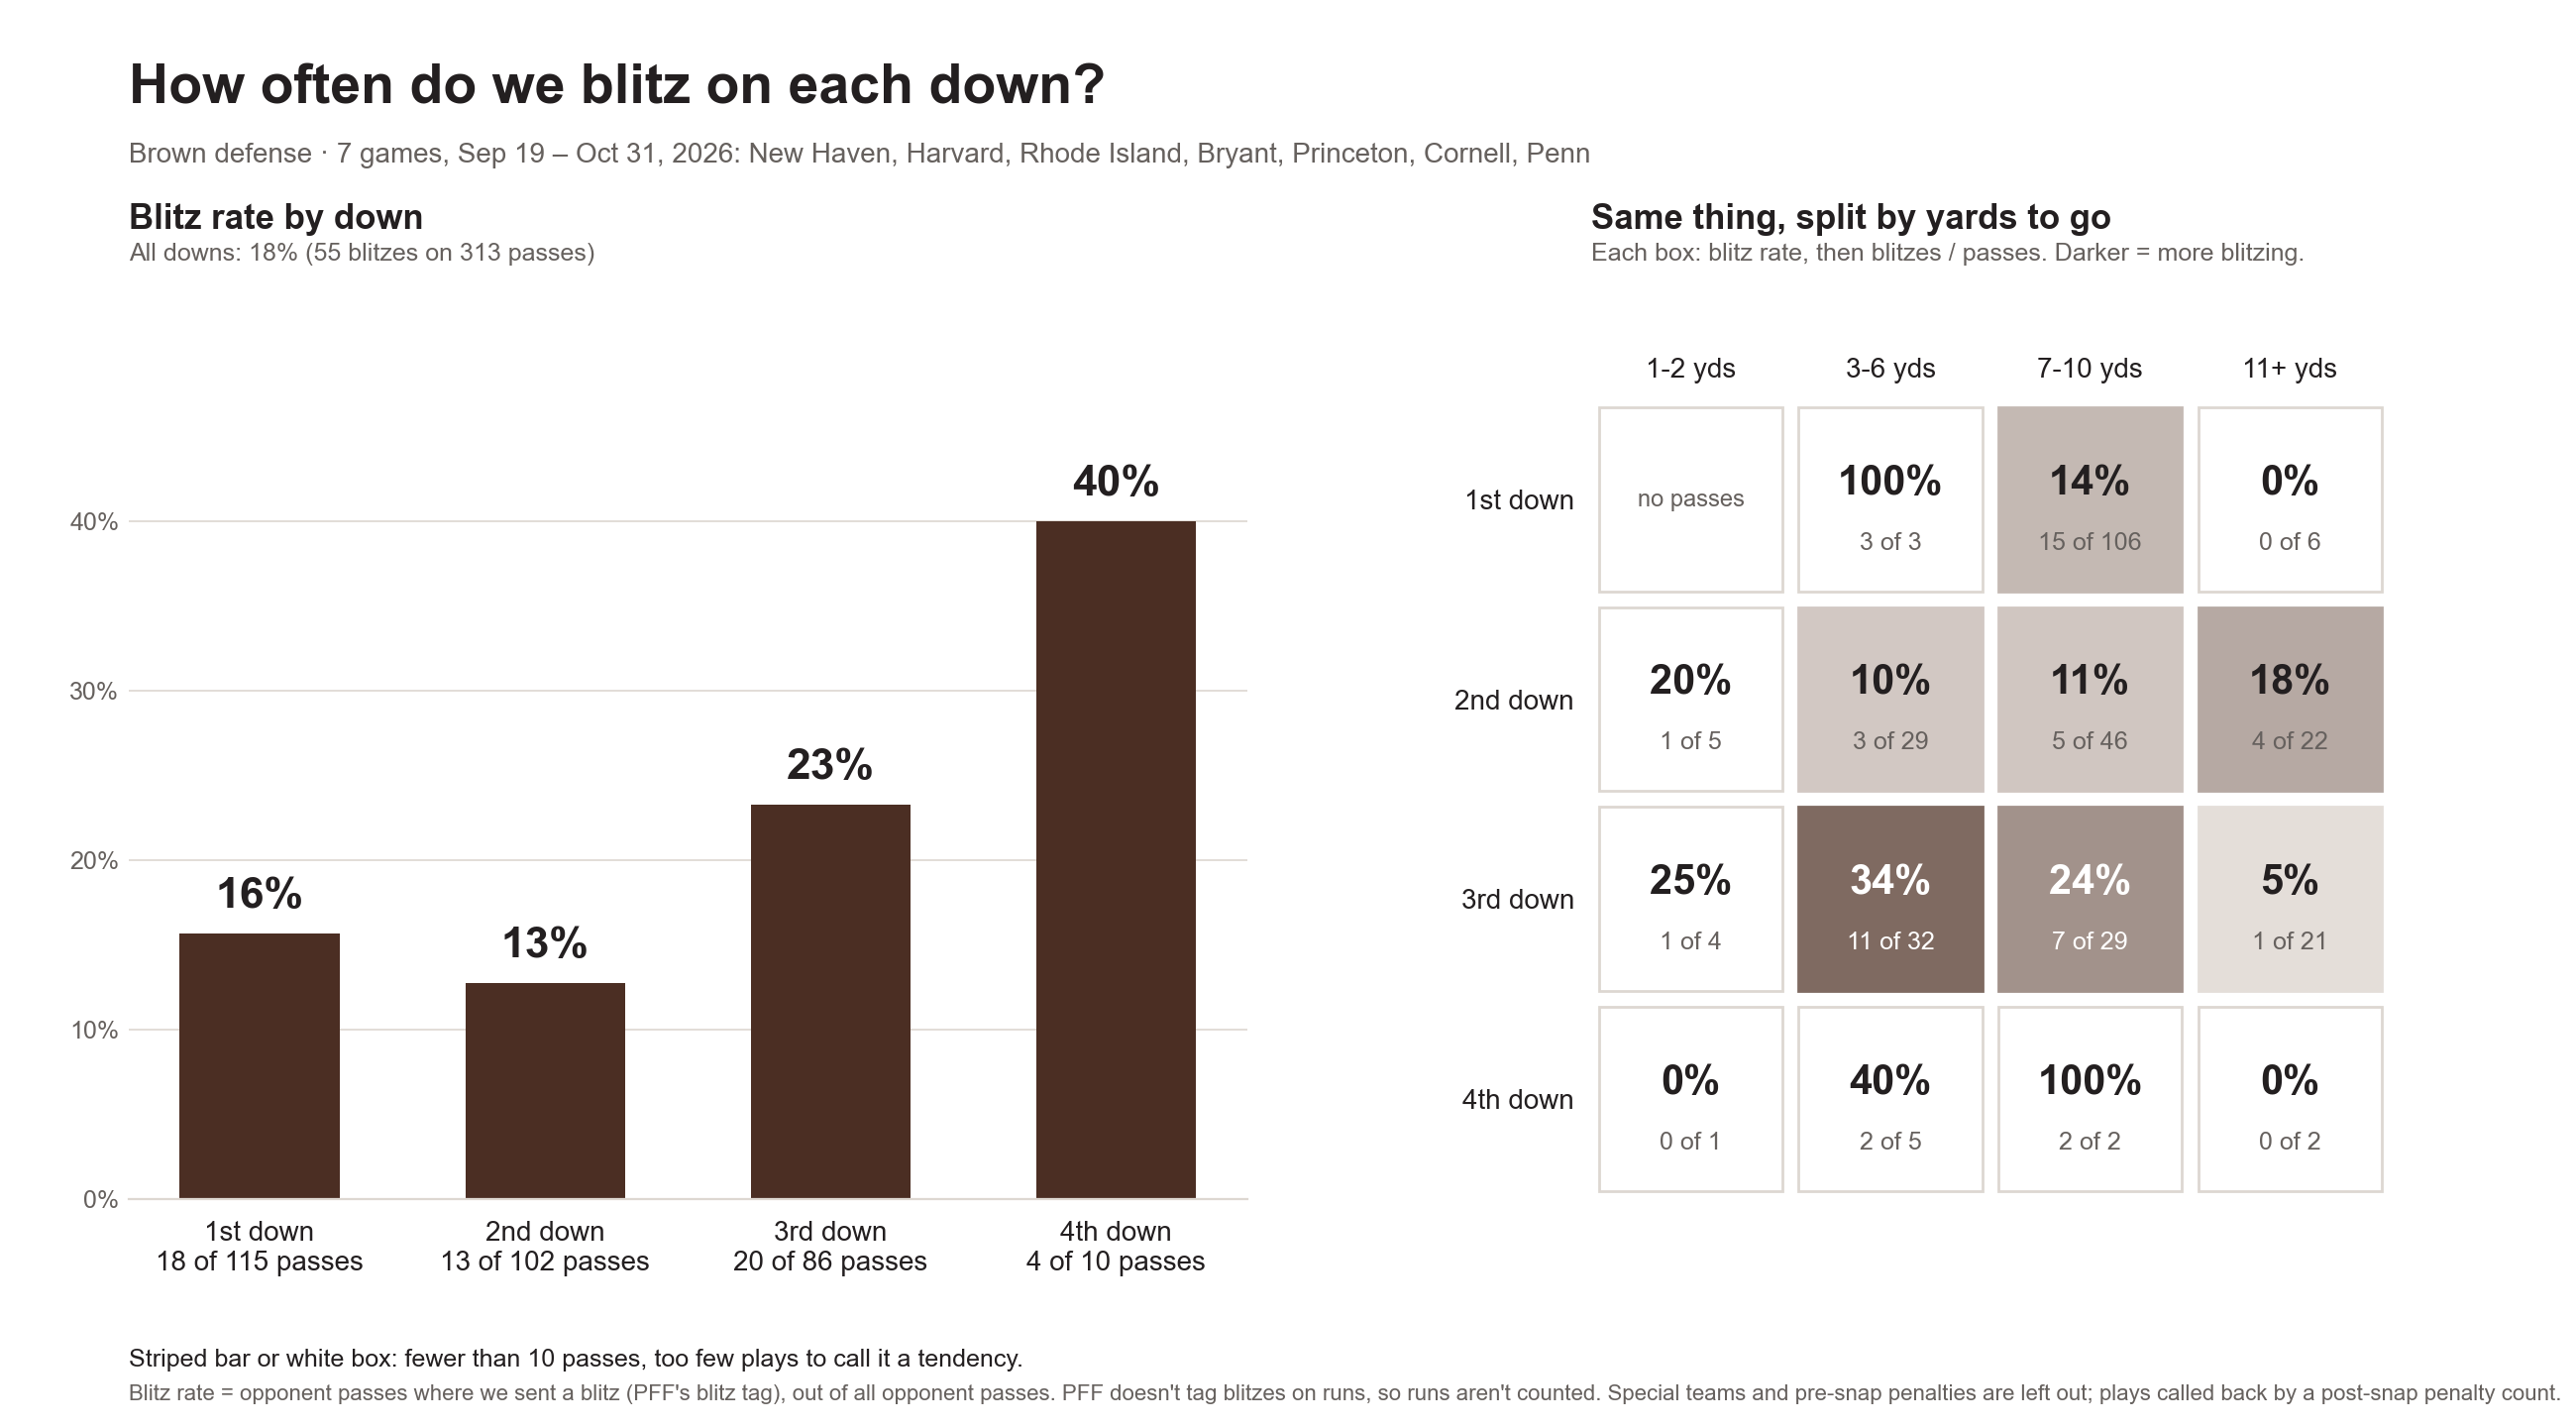

Values plotted in this chart, from the file beside it:
down, distance, snaps, passes, blitzes, blitz_pct
1st, all, 219, 115, 18, 15.7
2nd, all, 177, 102, 13, 12.7
3rd, all, 117, 86, 20, 23.3
4th, all, 15, 10, 4, 40.0
1st, 1-2, 0, 0, 0, 
1st, 3-6, 6, 3, 3, 100.0
1st, 7-10, 203, 106, 15, 14.2
1st, 11+, 10, 6, 0, 0.0
2nd, 1-2, 10, 5, 1, 20.0
2nd, 3-6, 53, 29, 3, 10.3
2nd, 7-10, 84, 46, 5, 10.9
2nd, 11+, 30, 22, 4, 18.2
3rd, 1-2, 19, 4, 1, 25.0
3rd, 3-6, 41, 32, 11, 34.4
3rd, 7-10, 30, 29, 7, 24.1
3rd, 11+, 27, 21, 1, 4.8
4th, 1-2, 5, 1, 0, 0.0
4th, 3-6, 6, 5, 2, 40.0
4th, 7-10, 2, 2, 2, 100.0
4th, 11+, 2, 2, 0, 0.0
